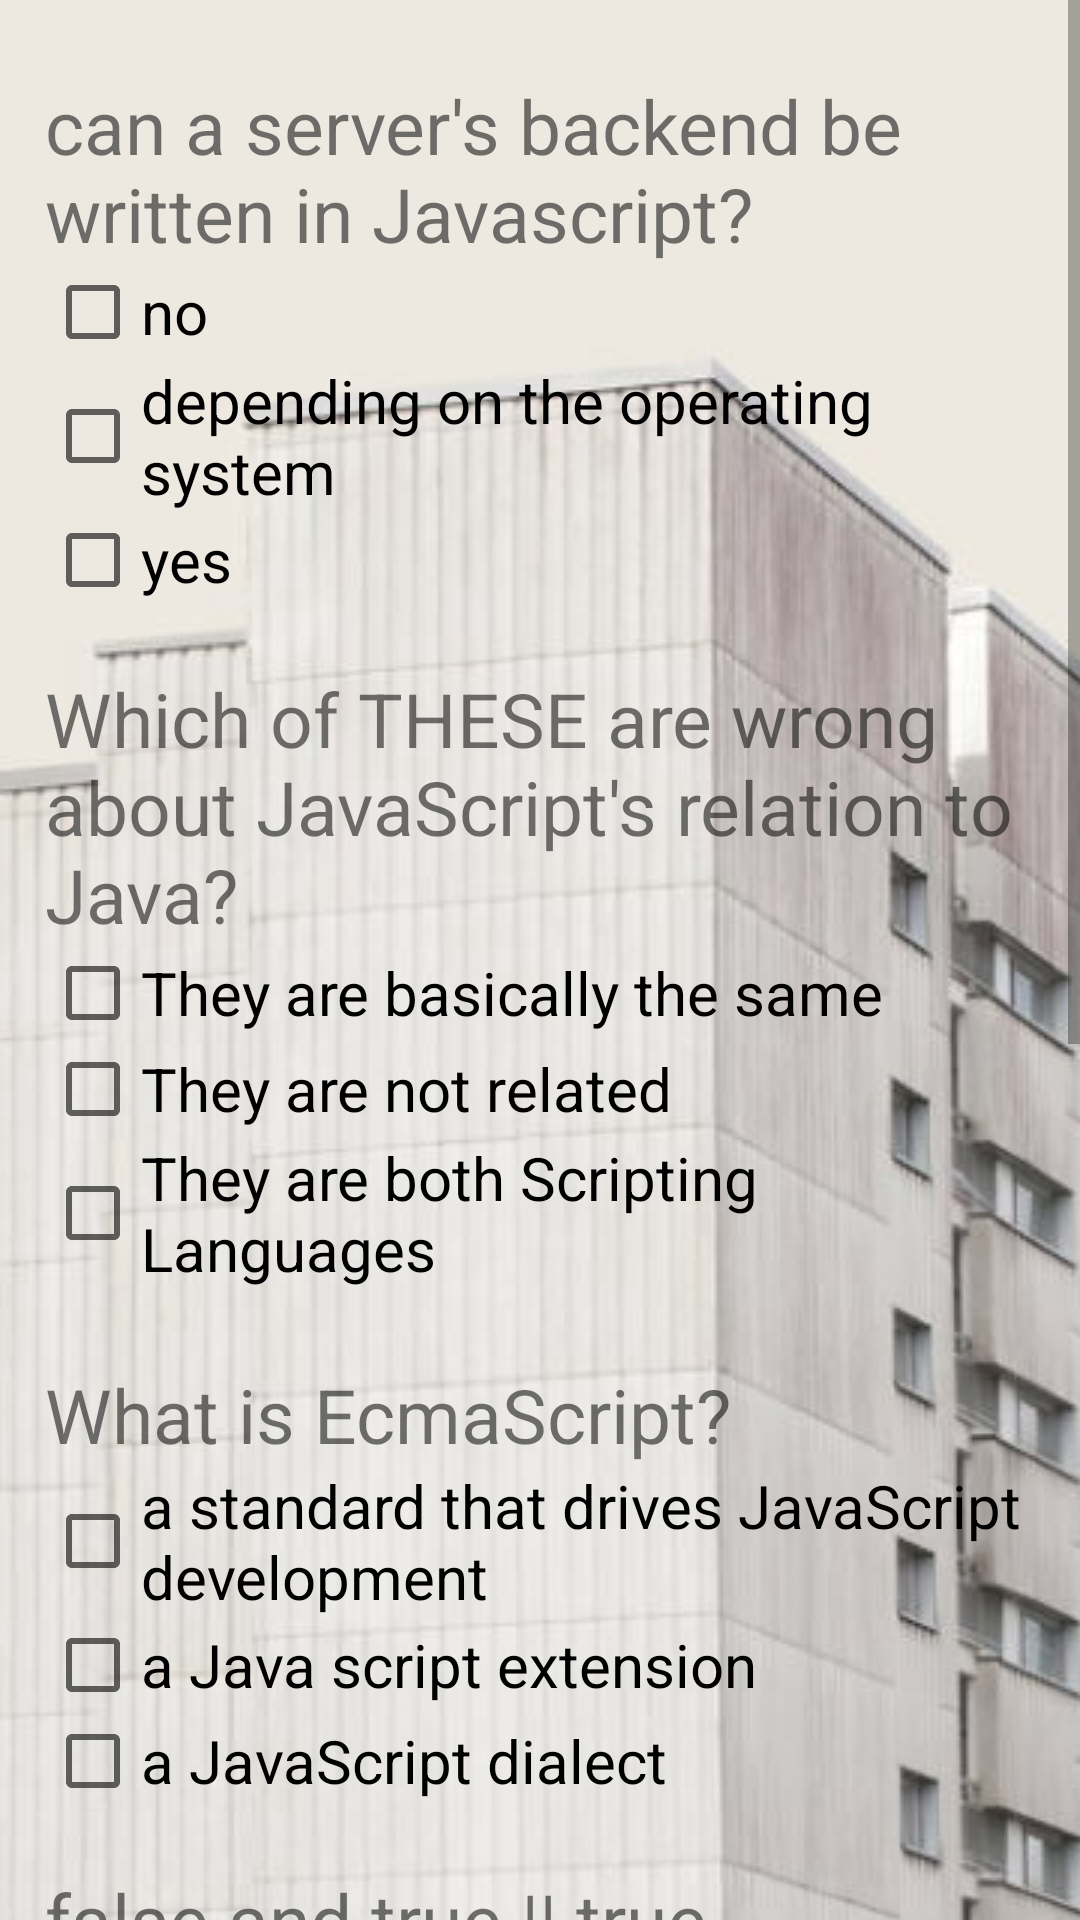

Android layout source for this screen:
<!-- AndroidManifest.xml: application theme AppTheme -->
<!-- res/layout/activity_main.xml -->
<?xml version="1.0" encoding="utf-8"?>
<RelativeLayout xmlns:android="http://schemas.android.com/apk/res/android"
    xmlns:app="http://schemas.android.com/apk/res-auto"
    xmlns:tools="http://schemas.android.com/tools"
    android:layout_width="match_parent"
    android:layout_height="match_parent"
    android:orientation="vertical"
    tools:context="com.example.android.quizapp.MainActivity">

    <ImageView
        android:layout_width="match_parent"
        android:layout_height="match_parent"
        android:src="@drawable/bui"
        android:scaleType="center"


        />

    <ScrollView
        android:layout_width="match_parent"
        android:layout_height="match_parent">

        <LinearLayout
            android:layout_width="match_parent"
            android:layout_height="match_parent"
            android:layout_margin="15dp"
            android:orientation="vertical"


            >

            <TextView
                android:id="@+id/question_1"
                android:layout_width="wrap_content"
                android:layout_height="wrap_content"
                android:text="@string/question1"
                android:textSize="25sp"
                android:layout_marginTop="10dp"
                />

            <RadioGroup
                android:id="@+id/group1"
                android:layout_width="wrap_content"
                android:layout_height="wrap_content"
                android:checkedButton="1"
                android:orientation="vertical"


                >

                <CheckBox
                    android:id="@+id/option_1"
                    android:layout_width="wrap_content"
                    android:layout_height="wrap_content"
                    android:onClick="onCheckboxClicked1"
                    android:text="@string/option11"
                    android:textSize="20sp" />

                <CheckBox
                    android:id="@+id/option_2"
                    android:layout_width="wrap_content"
                    android:layout_height="wrap_content"
                    android:onClick="onCheckboxClicked1"
                    android:text="@string/option12"
                    android:textSize="20sp" />

                <CheckBox
                    android:id="@+id/option_3"
                    android:layout_width="wrap_content"
                    android:layout_height="wrap_content"
                    android:onClick="onCheckboxClicked1"
                    android:text="@string/option13"
                    android:textSize="20sp" />
            </RadioGroup>

            <TextView
                android:id="@+id/question_2"
                android:layout_width="wrap_content"
                android:layout_height="wrap_content"
                android:layout_marginTop="20dp"
                android:text="@string/question2"
                android:textSize="25sp"
                />


                <CheckBox
                    android:id="@+id/option_21"
                    android:layout_width="wrap_content"
                    android:layout_height="wrap_content"
                    android:onClick="onCheckboxClicked2"
                    android:text="@string/option21"
                    android:textSize="20sp" />

                <CheckBox
                    android:id="@+id/option_22"
                    android:layout_width="wrap_content"
                    android:layout_height="wrap_content"
                    android:onClick="onCheckboxClicked2"
                    android:text="@string/option22"
                    android:textSize="20sp" />

                <CheckBox
                    android:id="@+id/option_23"
                    android:layout_width="wrap_content"
                    android:layout_height="wrap_content"
                    android:onClick="onCheckboxClicked2"
                    android:text="@string/option23"
                    android:textSize="20sp" />

            <TextView
                android:id="@+id/question_3"
                android:layout_width="wrap_content"
                android:layout_height="wrap_content"
                android:layout_marginTop="25dp"
                android:text="@string/question3"
                android:textSize="25sp" />

            <RadioGroup
                android:id="@+id/group3"
                android:layout_width="wrap_content"
                android:layout_height="wrap_content"
                android:checkedButton="1"
                android:orientation="vertical">

                <CheckBox
                    android:id="@+id/option_31"
                    android:layout_width="wrap_content"
                    android:layout_height="wrap_content"
                    android:onClick="onCheckboxClicked3"
                    android:text="@string/option31"
                    android:textSize="20sp"

                    />

                <CheckBox
                    android:id="@+id/option_32"
                    android:layout_width="wrap_content"
                    android:layout_height="wrap_content"
                    android:onClick="onCheckboxClicked3"
                    android:text="@string/option32"
                    android:textSize="20sp" />

                <CheckBox
                    android:id="@+id/option_33"
                    android:layout_width="wrap_content"
                    android:layout_height="wrap_content"
                    android:onClick="onCheckboxClicked3"
                    android:text="@string/option33"
                    android:textSize="20sp" />
            </RadioGroup>

            <TextView
                android:id="@+id/question_4"
                android:layout_width="wrap_content"
                android:layout_height="wrap_content"
                android:layout_marginTop="20dp"
                android:text="@string/question4"
                android:textSize="25sp" />

            <RadioGroup
                android:id="@+id/group4"
                android:layout_width="wrap_content"
                android:layout_height="wrap_content"
                android:checkedButton="1"
                android:orientation="vertical">

                <CheckBox
                    android:id="@+id/option_41"
                    android:layout_width="wrap_content"
                    android:layout_height="wrap_content"
                    android:onClick="onCheckboxClicked4"
                    android:text="@string/option41"
                    android:textSize="20sp" />

                <CheckBox
                    android:id="@+id/option_42"
                    android:layout_width="wrap_content"
                    android:layout_height="wrap_content"
                    android:onClick="onCheckboxClicked4"
                    android:text="@string/option42"
                    android:textSize="20sp" />

                <CheckBox
                    android:id="@+id/option_43"
                    android:layout_width="wrap_content"
                    android:layout_height="wrap_content"
                    android:onClick="onCheckboxClicked4"
                    android:text="@string/option43"
                    android:textSize="20sp" />
            </RadioGroup>

            <TextView
                android:id="@+id/question_5"
                android:layout_width="wrap_content"
                android:layout_height="wrap_content"
                android:layout_marginTop="20dp"
                android:text="@string/question5"
                android:textSize="25sp" />

            <RadioGroup
                android:id="@+id/group5"
                android:layout_width="wrap_content"
                android:layout_height="wrap_content"
                android:checkedButton="1"
                android:orientation="vertical">

                <CheckBox
                    android:id="@+id/option_51"
                    android:layout_width="wrap_content"
                    android:layout_height="wrap_content"
                    android:onClick="onCheckboxClicked5"
                    android:text="@string/option51"
                    android:textSize="20sp" />

                <CheckBox
                    android:id="@+id/option_52"
                    android:layout_width="wrap_content"
                    android:layout_height="wrap_content"
                    android:onClick="onCheckboxClicked5"
                    android:text="@string/option52"
                    android:textSize="20sp" />

                <CheckBox
                    android:id="@+id/option_53"
                    android:layout_width="wrap_content"
                    android:layout_height="wrap_content"
                    android:onClick="onCheckboxClicked5"
                    android:text="@string/option53"
                    android:textSize="20sp" />
            </RadioGroup>

            <TextView
                android:id="@+id/question_6"
                android:layout_width="wrap_content"
                android:layout_height="wrap_content"
                android:layout_marginTop="20dp"
                android:text="@string/question6"
                android:textSize="25sp" />

            <RadioGroup
                android:id="@+id/group6"
                android:layout_width="wrap_content"
                android:layout_height="wrap_content"
                android:checkedButton="1"
                android:orientation="vertical">

                <CheckBox
                    android:id="@+id/option_61"
                    android:layout_width="wrap_content"
                    android:layout_height="wrap_content"
                    android:onClick="onCheckboxClicked6"
                    android:text="@string/option61"
                    android:textSize="20sp" />

                <CheckBox
                    android:id="@+id/option_62"
                    android:layout_width="wrap_content"
                    android:layout_height="wrap_content"
                    android:onClick="onCheckboxClicked6"
                    android:text="@string/option62"
                    android:textSize="20sp" />

                <CheckBox
                    android:id="@+id/option_63"
                    android:layout_width="wrap_content"
                    android:layout_height="wrap_content"
                    android:onClick="onCheckboxClicked6"
                    android:text="@string/option63"
                    android:textSize="20sp" />
            </RadioGroup>

            <TextView
                android:layout_width="wrap_content"
                android:layout_height="wrap_content"
                android:id="@+id/question_7"
                android:text="@string/question7"/>
            <EditText
                android:id="@+id/edit_answer"
                android:layout_width="match_parent"
                android:layout_height="wrap_content"
                android:inputType="textCapWords"
                />

            <Button
                android:id="@+id/submit_btn"
                android:layout_width="match_parent"
                android:layout_height="wrap_content"
                android:onClick="Submit"
                android:text="Submit"

                />

        </LinearLayout>


    </ScrollView>


</RelativeLayout>
<!-- resources referenced by this layout -->
<resources>
  <!-- drawable bui: jpg bitmap (drawable-v24, 55954 bytes) -->
  <string name="option11">no</string>
  <string name="option12">depending on the operating system</string>
  <string name="option13">yes</string>
  <string name="option21">They are basically the same</string>
  <string name="option22">They are not related</string>
  <string name="option23">They are both Scripting Languages</string>
  <string name="option31">a standard that drives JavaScript development</string>
  <string name="option32">a Java script extension</string>
  <string name="option33">a JavaScript dialect</string>
  <string name="option41">false</string>
  <string name="option42">true</string>
  <string name="option43">1</string>
  <string name="option51">1</string>
  <string name="option52">SyntaxError</string>
  <string name="option53">undefined</string>
  <string name="option61">true</string>
  <string name="option62">false</string>
  <string name="option63">1</string>
  <string name="question1">can a server\'s backend be written in Javascript?</string>
  <string name="question2">Which of THESE are wrong about JavaScript\'s relation to Java?</string>
  <string name="question3">What is EcmaScript?</string>
  <string name="question4">false and true || true</string>
  <string name="question5">{5:1}[2+3]</string>
  <string name="question6">true || true and false</string>
  <string name="question7">Mention a type of Scripting Language that starts with JA and ends with PT?</string>
  <style name="AppTheme" parent="Theme.AppCompat.Light.DarkActionBar">
          
          <item name="colorPrimary">#678</item>
          <item name="colorPrimaryDark">#678</item>
          <item name="colorAccent">@color/colorAccent</item>
      </style>
  <!-- not gathered from this repository: default colours our renderer supplied (Android Studio template values) -->
  <color name="colorAccent">#FF03DAC5</color>
</resources>
